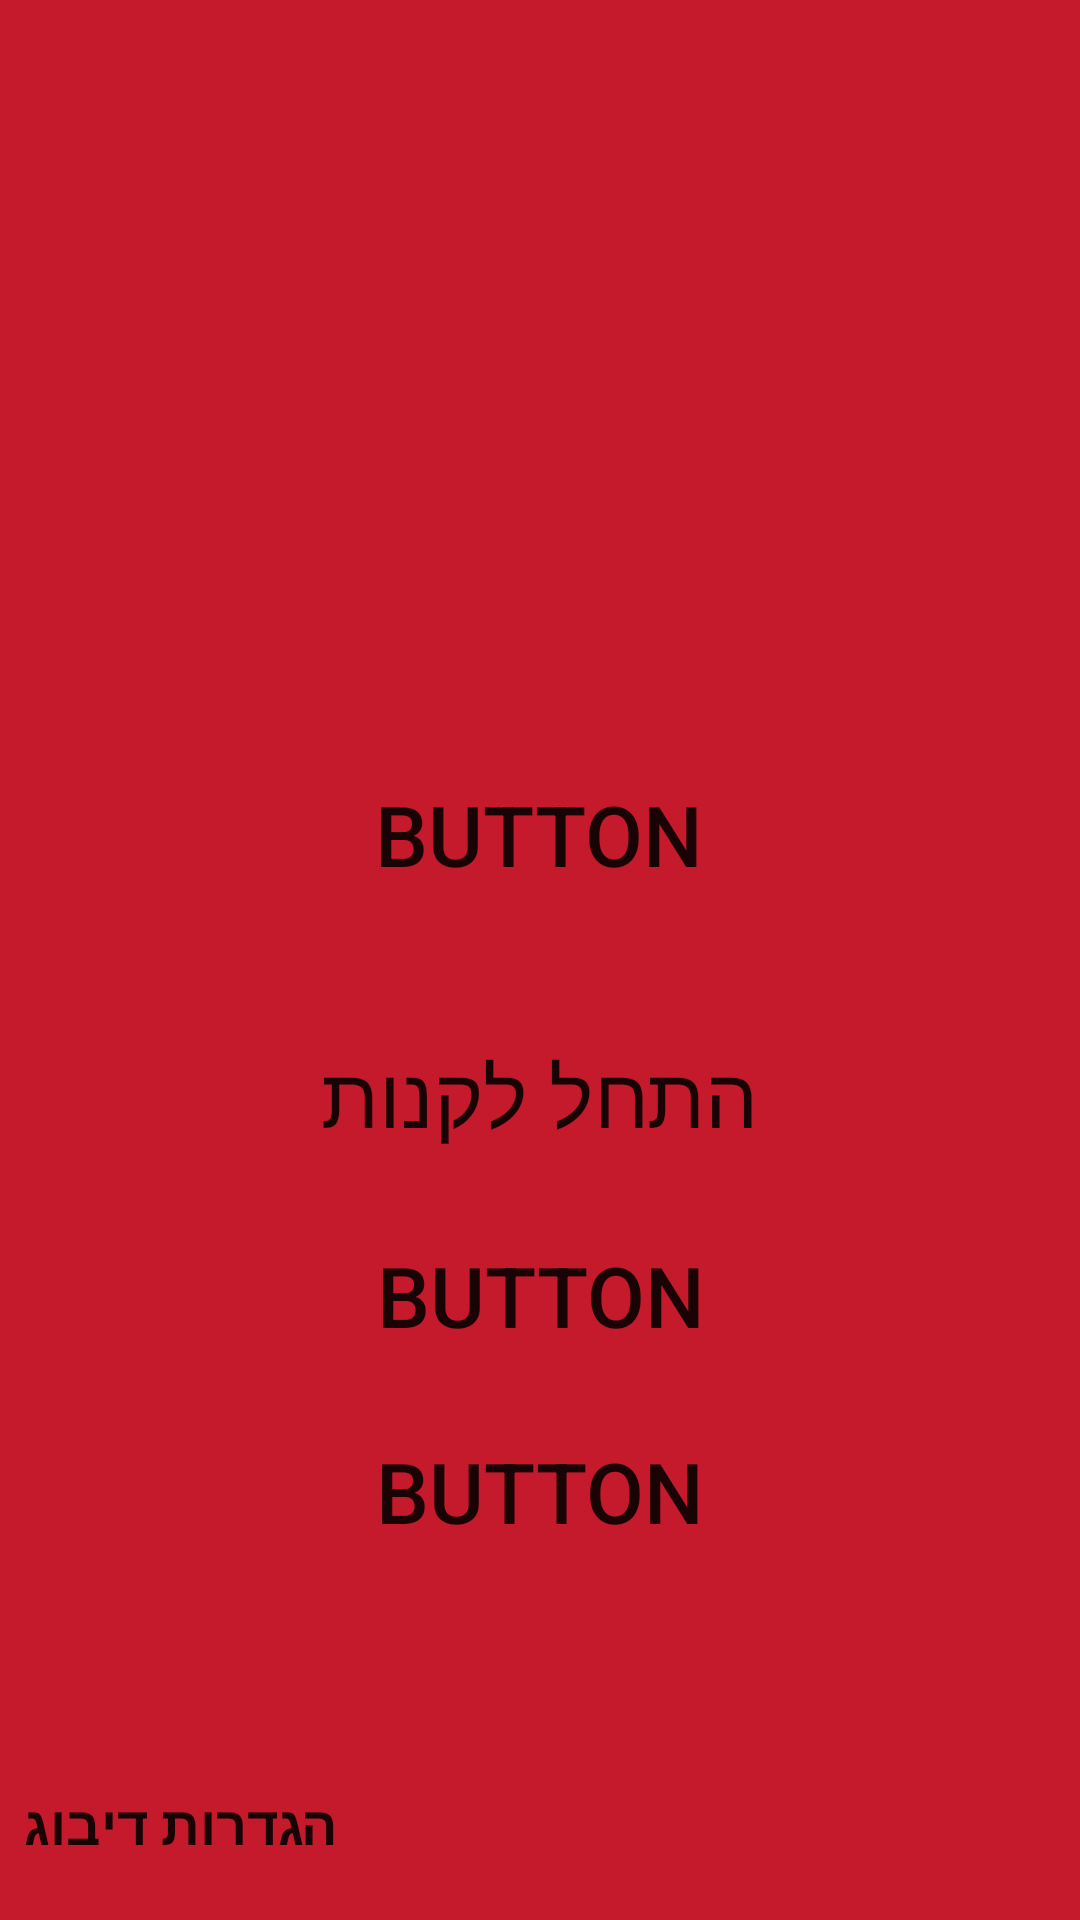

Reconstruct the res/layout file that produces this screen, plus the resources it refers to.
<!-- AndroidManifest.xml: application theme AppTheme -->
<!-- res/layout/activity_main.xml -->
<?xml version="1.0" encoding="utf-8"?>
<android.support.v4.widget.DrawerLayout xmlns:android="http://schemas.android.com/apk/res/android"
    xmlns:app="http://schemas.android.com/apk/res-auto"
    xmlns:tools="http://schemas.android.com/tools"
    android:id="@+id/activity_main"
    android:layout_width="match_parent"
    android:layout_height="match_parent"
    tools:context=".MainActivity">

    <android.support.constraint.ConstraintLayout
        android:id="@+id/content_layout"
        android:layout_width="match_parent"
        android:layout_height="match_parent"
        android:background="#C5192C">

        <Button
            android:id="@+id/main_activity_loginBtn"
            android:layout_width="135dp"
            android:layout_height="73dp"
            android:layout_marginStart="8dp"
            android:layout_marginLeft="8dp"
            android:layout_marginTop="8dp"
            android:layout_marginEnd="8dp"
            android:layout_marginRight="8dp"
            android:layout_marginBottom="8dp"
            android:background="#00F30606"
            android:text="BUTTON"
            android:textSize="28sp"
            android:visibility="visible"
            app:layout_constraintBottom_toBottomOf="parent"
            app:layout_constraintEnd_toEndOf="parent"
            app:layout_constraintHorizontal_bias="0.498"
            app:layout_constraintStart_toStartOf="parent"
            app:layout_constraintTop_toTopOf="parent"
            app:layout_constraintVertical_bias="0.424" />

        <Button
            android:id="@+id/main_activity_startShoppingBtn"
            android:layout_width="182dp"
            android:layout_height="69dp"
            android:layout_marginStart="8dp"
            android:layout_marginLeft="8dp"
            android:layout_marginTop="16dp"
            android:layout_marginEnd="8dp"
            android:layout_marginRight="8dp"
            android:background="#00F30606"
            android:text="התחל לקנות"
            android:textSize="28sp"
            android:visibility="visible"
            app:layout_constraintEnd_toEndOf="parent"
            app:layout_constraintStart_toStartOf="parent"
            app:layout_constraintTop_toBottomOf="@+id/main_activity_loginBtn" />

        <Button
            android:id="@+id/main_activity_registerBtn"
            android:layout_width="130dp"
            android:layout_height="67dp"
            android:layout_marginStart="8dp"
            android:layout_marginLeft="8dp"
            android:layout_marginTop="8dp"
            android:layout_marginEnd="8dp"
            android:layout_marginRight="8dp"
            android:background="#00F30606"
            android:text="Button"
            android:textSize="28sp"
            app:layout_constraintEnd_toEndOf="parent"
            app:layout_constraintHorizontal_bias="0.498"
            app:layout_constraintStart_toStartOf="parent"
            app:layout_constraintTop_toBottomOf="@+id/activity_main_automaticShoppingBtn" />

        <ImageView
            android:id="@+id/imageView2"
            android:layout_width="177dp"
            android:layout_height="175dp"
            android:layout_marginStart="8dp"
            android:layout_marginLeft="8dp"
            android:layout_marginTop="8dp"
            android:layout_marginEnd="8dp"
            android:layout_marginRight="8dp"
            android:layout_marginBottom="8dp"
            app:layout_constraintBottom_toTopOf="@+id/main_activity_loginBtn"
            app:layout_constraintEnd_toEndOf="parent"
            app:layout_constraintStart_toStartOf="parent"
            app:layout_constraintTop_toTopOf="parent"
            app:srcCompat="@drawable/shufersal_logo" />

        <Button
            android:id="@+id/activity_main_automaticShoppingBtn"
            android:layout_width="wrap_content"
            android:layout_height="wrap_content"
            android:layout_marginStart="8dp"
            android:layout_marginLeft="8dp"
            android:layout_marginTop="8dp"
            android:layout_marginEnd="8dp"
            android:layout_marginRight="8dp"
            android:background="#00F30606"
            android:text="Button"
            android:textSize="28sp"
            app:layout_constraintEnd_toEndOf="parent"
            app:layout_constraintStart_toStartOf="parent"
            app:layout_constraintTop_toBottomOf="@+id/main_activity_startShoppingBtn" />

        <Button
            android:id="@+id/debugOptionsBtn"
            android:layout_width="wrap_content"
            android:layout_height="wrap_content"
            android:layout_marginStart="8dp"
            android:layout_marginLeft="8dp"
            android:layout_marginBottom="8dp"
            android:background="#00F30606"
            android:text="@string/debugSettings"
            android:textSize="18sp"
            android:textStyle="bold"
            app:layout_constraintBottom_toBottomOf="parent"
            app:layout_constraintStart_toStartOf="parent" />

    </android.support.constraint.ConstraintLayout>

    <android.support.design.widget.NavigationView
        android:id="@+id/navigation_view"
        android:layout_width="wrap_content"
        android:layout_height="match_parent"
        android:layout_gravity="start"
        android:fitsSystemWindows="false"
        app:menu="@menu/navigation_menu" />


</android.support.v4.widget.DrawerLayout>
<!-- resources referenced by this layout -->
<resources>
  <!-- drawable shufersal_logo: png bitmap (drawable, 41957 bytes) -->
  <string name="debugSettings">הגדרות דיבוג</string>
  <style name="AppTheme" parent="Theme.AppCompat.Light.DarkActionBar">
          
          <item name="colorPrimary">@color/colorPrimary</item>
          <item name="colorPrimaryDark">@color/colorPrimaryDark</item>
          <item name="colorAccent">@color/colorAccent</item>
          <item name="android:windowIsTranslucent">true</item>
      </style>
  <!-- not gathered from this repository: default colours our renderer supplied (Android Studio template values) -->
  <color name="colorPrimary">#FF6200EE</color>
  <color name="colorPrimaryDark">#FF3700B3</color>
  <color name="colorAccent">#FF03DAC5</color>
</resources>
